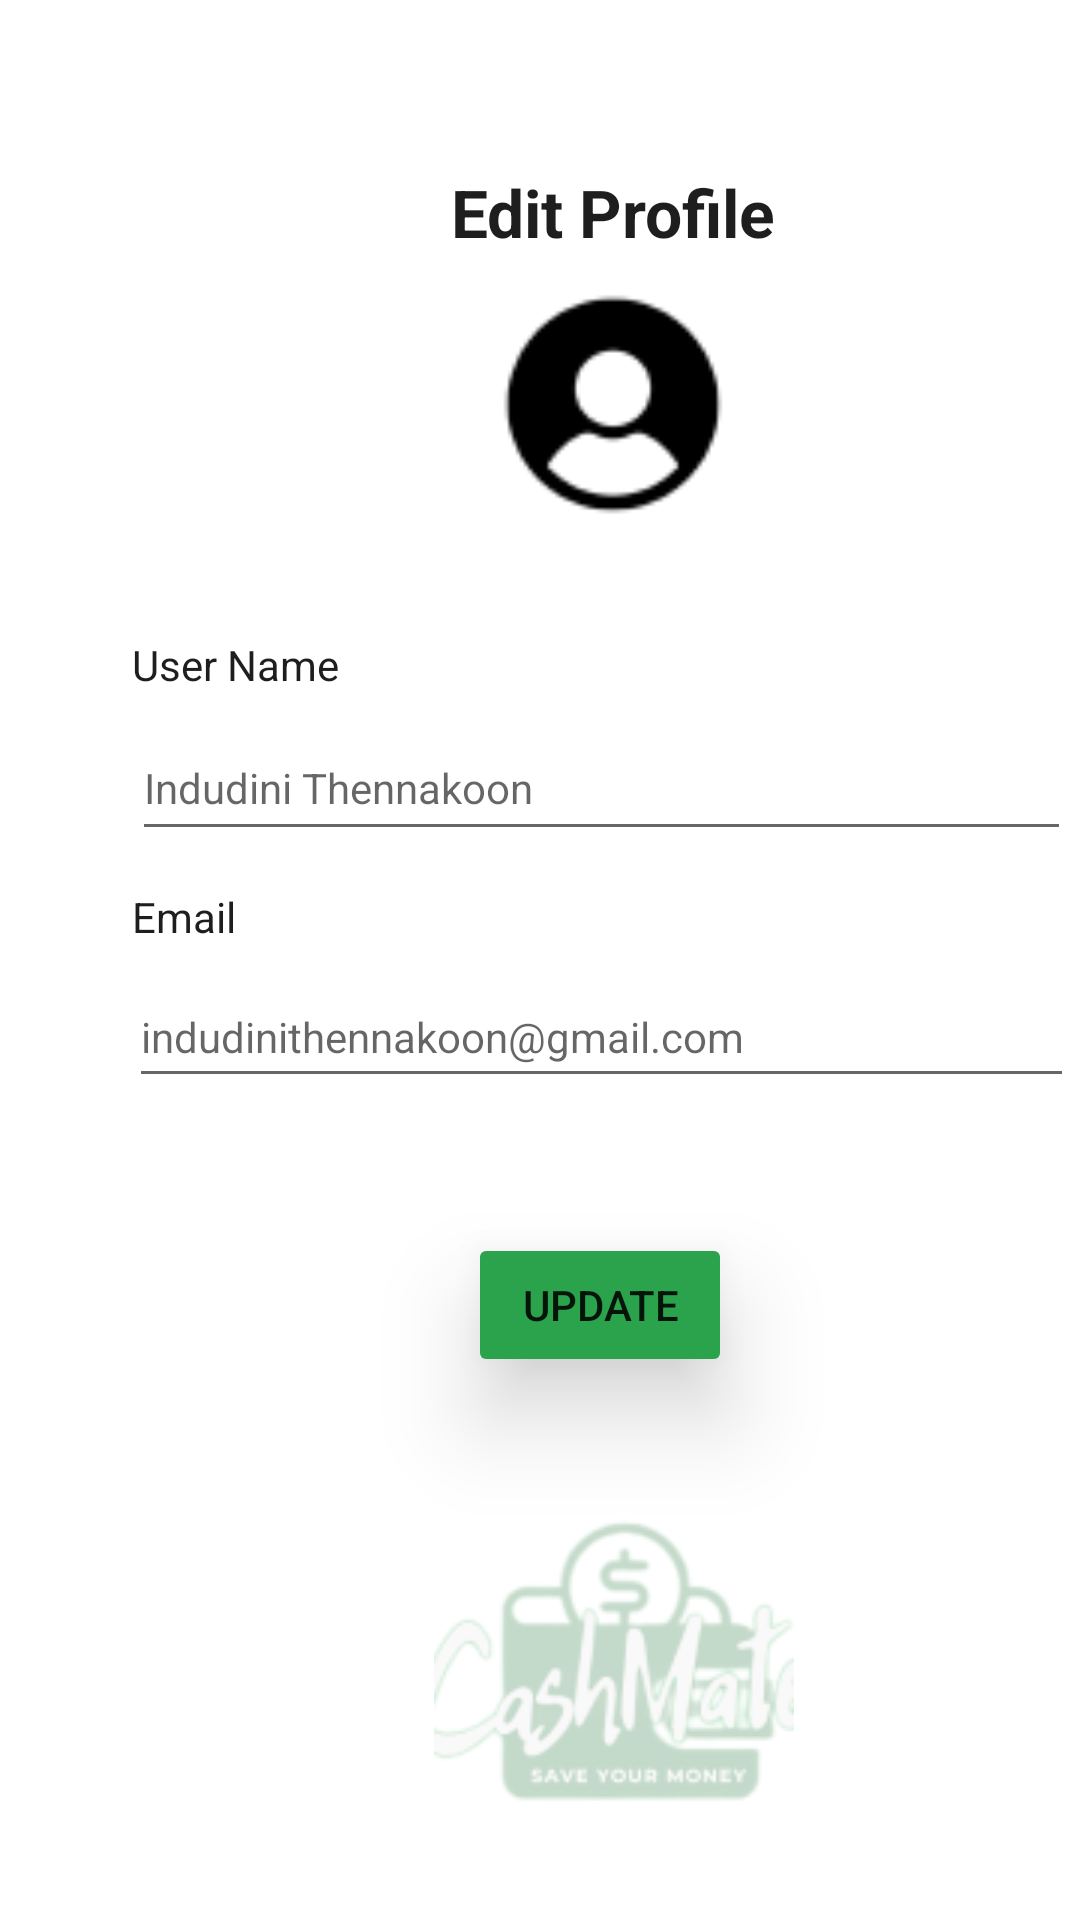

The Android layout XML behind this screen, and the referenced resources:
<!-- AndroidManifest.xml: application theme Theme.CashMate -->
<!-- res/layout/activity_edit_profile.xml -->
<?xml version="1.0" encoding="utf-8"?>
<androidx.constraintlayout.widget.ConstraintLayout xmlns:android="http://schemas.android.com/apk/res/android"
    xmlns:app="http://schemas.android.com/apk/res-auto"
    xmlns:tools="http://schemas.android.com/tools"
    android:layout_width="match_parent"
    android:layout_height="match_parent"
    tools:context=".EditProfile">

    <androidx.constraintlayout.widget.ConstraintLayout
        android:layout_width="409dp"
        android:layout_height="729dp"
        tools:layout_editor_absoluteX="1dp"
        tools:layout_editor_absoluteY="1dp">

        <TextView
            android:id="@+id/textView4"
            android:layout_width="350dp"
            android:layout_height="450dp"
            android:layout_marginStart="50dp"
            android:layout_marginEnd="50dp"
            android:background="@drawable/rounded_corner"
            android:elevation="20dp"
            android:padding="20dp"
            android:text="@string/editProfile"
            android:textAlignment="center"
            android:textColor="@color/black"
            android:textSize="22dp"
            android:textStyle="bold"
            app:layout_constraintBottom_toBottomOf="parent"
            app:layout_constraintEnd_toEndOf="parent"
            app:layout_constraintHorizontal_bias="0.512"
            app:layout_constraintStart_toStartOf="parent"
            app:layout_constraintTop_toTopOf="parent"
            app:layout_constraintVertical_bias="0.129" />

        <TextView
            android:id="@+id/email"
            android:layout_width="wrap_content"
            android:layout_height="wrap_content"
            android:layout_marginStart="44dp"
            android:layout_marginTop="296dp"
            android:elevation="20dp"
            android:text="@string/email"
            android:textColor="@color/black"
            app:layout_constraintStart_toStartOf="parent"
            app:layout_constraintTop_toTopOf="parent" />

        <ImageView
            android:id="@+id/imageView"
            android:layout_width="80dp"
            android:layout_height="81dp"
            android:layout_marginStart="173dp"
            android:layout_marginTop="100dp"
            android:layout_marginEnd="175dp"
            android:layout_marginBottom="576dp"
            android:elevation="20dp"
            android:src="@drawable/my_profile_user"
            app:layout_constraintBottom_toBottomOf="parent"
            app:layout_constraintEnd_toEndOf="parent"
            app:layout_constraintHorizontal_bias="0.473"
            app:layout_constraintStart_toStartOf="parent"
            app:layout_constraintTop_toTopOf="parent"
            app:layout_constraintVertical_bias="0.214" />

        <TextView
            android:id="@+id/username"
            android:layout_width="wrap_content"
            android:layout_height="wrap_content"
            android:layout_marginStart="44dp"
            android:layout_marginTop="204dp"
            android:elevation="20dp"
            android:text="@string/userName"
            android:textColor="@color/black"
            app:layout_constraintBottom_toTopOf="@+id/editUserNameValue"
            app:layout_constraintStart_toStartOf="parent"
            app:layout_constraintTop_toTopOf="parent" />

        <EditText
            android:id="@+id/editUserNameValue"
            android:layout_width="313dp"
            android:layout_height="45dp"
            android:layout_marginStart="44dp"
            android:layout_marginTop="79dp"
            android:layout_marginBottom="54dp"
            android:elevation="20dp"
            android:ems="10"
            android:hint="@string/profile_name"
            android:inputType="textPersonName"
            android:textSize="14sp"
            app:layout_constraintBottom_toTopOf="@+id/editTextTextEmailAddress"
            app:layout_constraintStart_toStartOf="parent"
            app:layout_constraintTop_toBottomOf="@+id/imageView" />

        <EditText
            android:id="@+id/editTextTextEmailAddress"
            android:layout_width="315dp"
            android:layout_height="44dp"
            android:layout_marginStart="43dp"
            android:layout_marginTop="7dp"
            android:elevation="20dp"
            android:ems="10"
            android:hint="@string/profile_mail"
            android:inputType="textEmailAddress"
            android:textSize="14dp"
            app:layout_constraintStart_toStartOf="parent"
            app:layout_constraintTop_toBottomOf="@+id/email" />

        <Button
            android:id="@+id/btnEdit"
            android:layout_width="wrap_content"
            android:layout_height="wrap_content"
            android:layout_marginStart="156dp"
            android:layout_marginTop="39dp"
            android:layout_marginEnd="165dp"
            android:layout_marginBottom="41dp"
            android:backgroundTint="@color/green"
            android:elevation="20dp"
            android:stateListAnimator="@null"
            android:text="@string/update"
            app:cornerRadius="6dp"
            app:layout_constraintBottom_toTopOf="@+id/imageView2"
            app:layout_constraintEnd_toEndOf="parent"
            app:layout_constraintStart_toStartOf="parent"
            app:layout_constraintTop_toBottomOf="@+id/editTextTextEmailAddress" />

        <ImageView
            android:id="@+id/imageView2"
            android:layout_width="wrap_content"
            android:layout_height="wrap_content"
            android:layout_marginTop="24dp"
            android:layout_marginBottom="132dp"
            android:src="@drawable/my_profile"
            app:layout_constraintBottom_toBottomOf="parent"
            app:layout_constraintEnd_toEndOf="parent"
            app:layout_constraintHorizontal_bias="0.5"
            app:layout_constraintStart_toStartOf="parent"
            app:layout_constraintTop_toBottomOf="@+id/textView4"
            app:layout_constraintVertical_bias="0.5" />

    </androidx.constraintlayout.widget.ConstraintLayout>

</androidx.constraintlayout.widget.ConstraintLayout>
<!-- resources referenced by this layout -->
<resources>
  <color name="black">#1E1E1E</color>
  <color name="green">#2BA24C</color>
  <!-- drawable my_profile: png bitmap (drawable-v24, 15120 bytes) -->
  <!-- drawable my_profile_user: png bitmap (drawable-v24, 1277 bytes) -->
  <string name="editProfile">Edit Profile</string>
  <string name="email">Email</string>
  <string name="profile_mail">indudinithennakoon@gmail.com</string>
  <string name="profile_name">Indudini Thennakoon</string>
  <string name="update">Update</string>
  <string name="userName">User Name</string>
  <style name="Theme.CashMate" parent="Theme.MaterialComponents.DayNight.DarkActionBar">
          
          <item name="colorPrimary">@color/green</item>
          <item name="colorPrimaryVariant">@color/green</item>
          <item name="colorOnPrimary">@color/white</item>
          
          <item name="colorSecondary">@color/yellow</item>
          <item name="colorSecondaryVariant">@color/yellow</item>
          <item name="colorOnSecondary">@color/black</item>
          
          <item name="android:statusBarColor">?attr/colorPrimaryVariant</item>
          
      </style>
  <color name="white">#FFFFFFFF</color>
  <color name="yellow">#E5AC00</color>
</resources>
